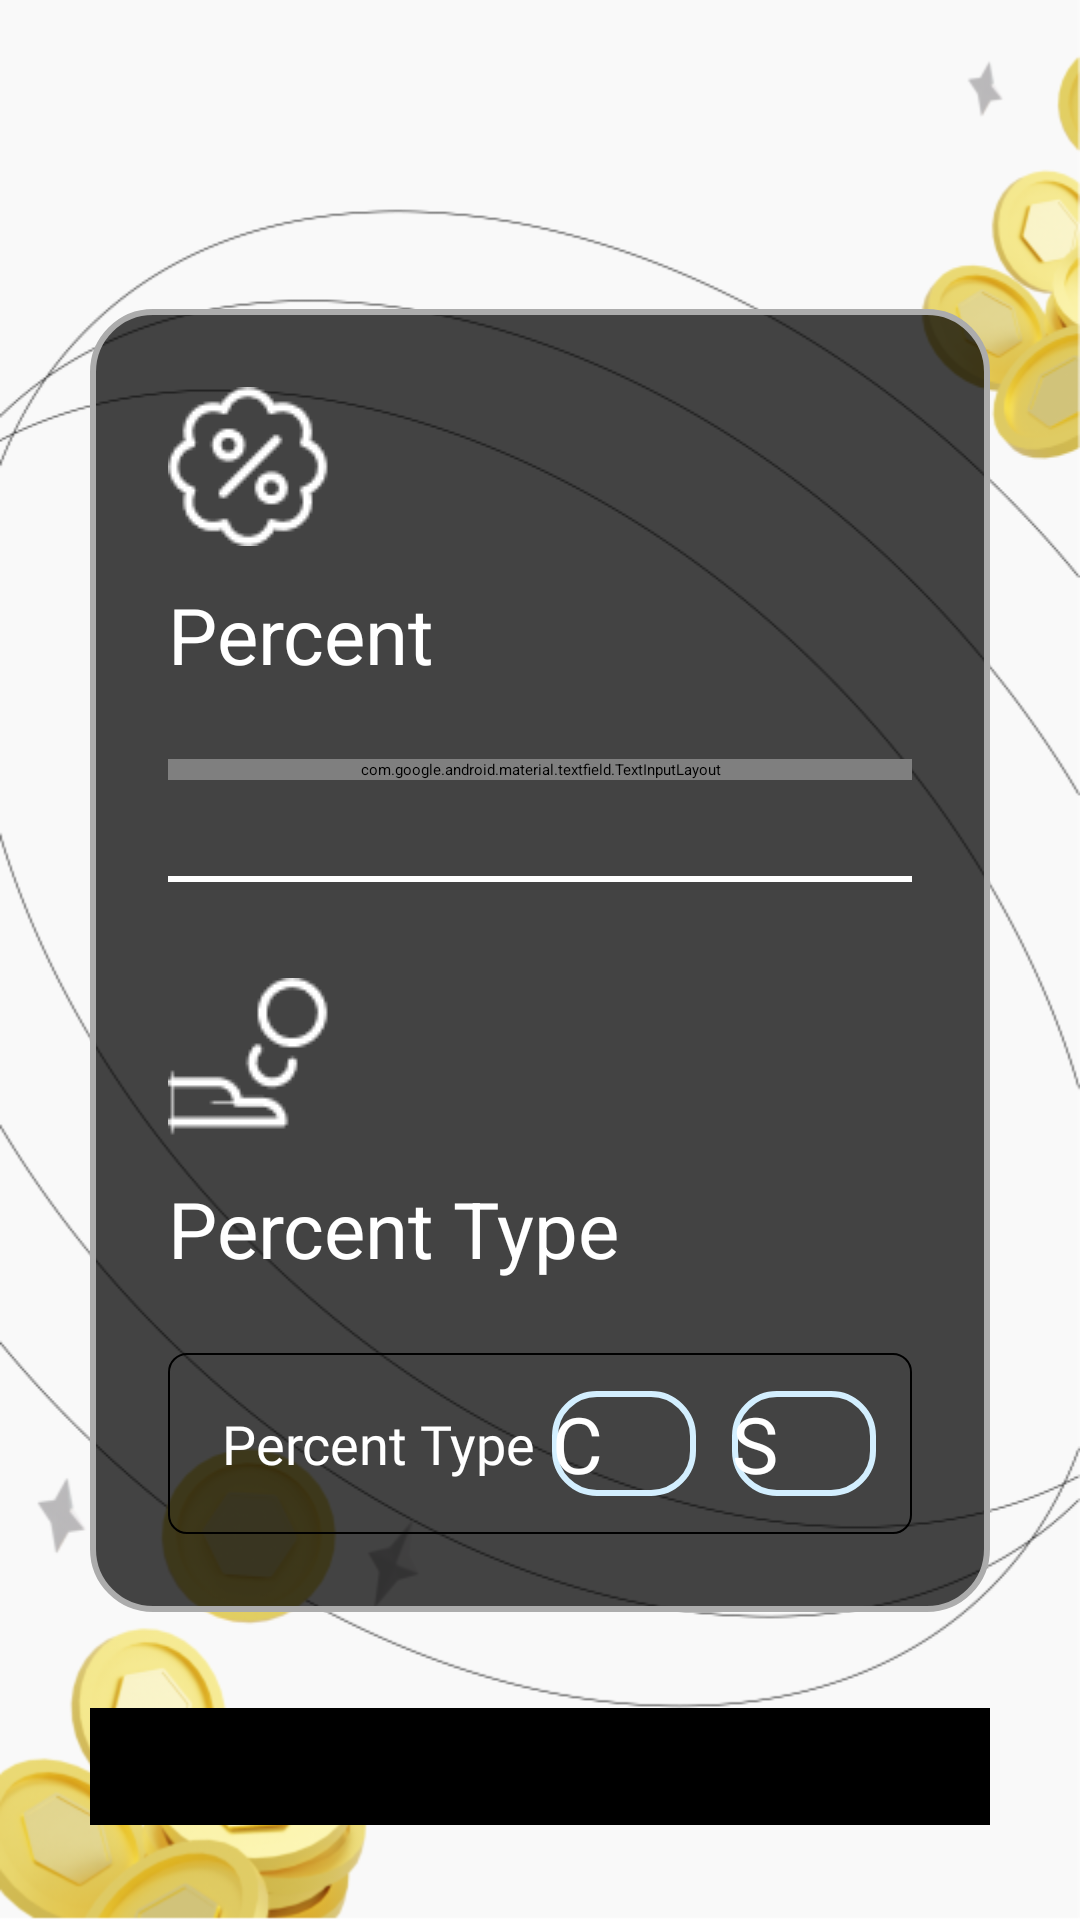

Here is an Android app screen rendered from its layout file. Give the layout XML and the strings, colors and styles it references.
<!-- AndroidManifest.xml: application theme Theme.App.NoActionBar -->
<!-- res/layout/activity_calculate_two.xml -->
<?xml version="1.0" encoding="utf-8"?>
<androidx.constraintlayout.widget.ConstraintLayout xmlns:android="http://schemas.android.com/apk/res/android"
    xmlns:app="http://schemas.android.com/apk/res-auto"
    xmlns:tools="http://schemas.android.com/tools"
    android:layout_width="match_parent"
    android:layout_height="match_parent"
    android:background="@drawable/bg_main"
    tools:context=".calculator.two.CalculateTwoActivity">

    <TextView
        android:id="@+id/tv_calculator"
        style="@style/Text.Header"
        android:drawablePadding="16dp"
        android:text="@string/calculator"
        app:drawableStartCompat="@drawable/ic_calculator_black"
        app:layout_constraintEnd_toEndOf="parent"
        app:layout_constraintStart_toStartOf="parent"
        app:layout_constraintTop_toTopOf="parent" />

    <LinearLayout
        android:id="@+id/layout_calculate"
        android:layout_width="match_parent"
        android:layout_height="wrap_content"
        android:layout_marginHorizontal="30dp"
        android:background="@drawable/restangle"
        android:orientation="vertical"
        android:padding="26dp"
        app:layout_constraintBottom_toBottomOf="parent"
        app:layout_constraintStart_toStartOf="parent"
        app:layout_constraintTop_toTopOf="parent">


        <ImageView
            android:layout_width="wrap_content"
            android:layout_height="wrap_content"
            android:src="@drawable/ic_percent" />

        <TextView
            style="@style/Text.Main"
            android:layout_width="wrap_content"
            android:layout_height="wrap_content"
            android:layout_marginVertical="12dp"
            android:text="@string/percent"
            android:textColor="@color/white"
            android:textSize="26sp" />

        <com.google.android.material.textfield.TextInputLayout
            android:id="@+id/input_ed_percent"
            style="@style/Widget.MaterialComponents.TextInputLayout.OutlinedBox"
            android:layout_width="match_parent"
            android:layout_height="wrap_content"
            android:layout_marginTop="12dp"
            android:hint="@string/percent"
            android:textColorHint="@color/white"
            app:boxStrokeColor="@color/white"
            app:hintTextColor="@color/white">

            <com.google.android.material.textfield.TextInputEditText
                android:id="@+id/ed_percent"
                android:layout_width="match_parent"
                android:layout_height="wrap_content"
                android:fontFamily="@font/ff_montserrat_regular"
                android:inputType="number"
                android:textColor="@color/white"
                android:textSize="20sp" />
        </com.google.android.material.textfield.TextInputLayout>

        <View
            android:layout_width="match_parent"
            android:layout_height="2dp"
            android:layout_marginVertical="32dp"
            android:background="@color/white" />

        <ImageView
            android:layout_width="wrap_content"
            android:layout_height="wrap_content"
            android:src="@drawable/ic_percent_type" />

        <TextView

            style="@style/Text.Main"
            android:layout_width="wrap_content"
            android:layout_height="wrap_content"
            android:layout_marginVertical="12dp"
            android:text="@string/percent_type"
            android:textColor="@color/white"
            android:textSize="26sp" />

        <androidx.constraintlayout.widget.ConstraintLayout
            android:layout_width="match_parent"
            android:layout_height="wrap_content"
            android:layout_marginTop="12dp">


            <TextView
                android:id="@+id/ed_type"
                android:layout_width="match_parent"
                android:layout_height="wrap_content"
                android:background="@drawable/percent_type"
                android:fontFamily="@font/ff_montserrat_regular"
                android:padding="18dp"
                android:text="@string/percent_type"
                android:textColor="@color/white"
                android:textSize="18sp"
                app:layout_constraintBottom_toBottomOf="parent"
                app:layout_constraintEnd_toEndOf="parent"
                app:layout_constraintStart_toStartOf="parent"
                app:layout_constraintTop_toTopOf="parent" />


            <androidx.appcompat.widget.AppCompatButton
                android:id="@+id/btn_simple"
                android:layout_width="48dp"
                android:layout_height="wrap_content"
                android:layout_marginHorizontal="12dp"
                android:background="@drawable/radio_btn"
                android:fontFamily="@font/ff_montserrat_bold"
                android:text="@string/s"
                android:textColor="@color/white"
                android:textSize="26sp"
                app:layout_constraintBottom_toBottomOf="@id/ed_type"
                app:layout_constraintEnd_toEndOf="@id/ed_type"
                app:layout_constraintTop_toTopOf="@id/ed_type" />

            <androidx.appcompat.widget.AppCompatButton
                android:id="@+id/btn_c"
                android:layout_width="48dp"
                android:layout_height="wrap_content"
                android:layout_marginHorizontal="12dp"
                android:background="@drawable/radio_btn"
                android:fontFamily="@font/ff_montserrat_bold"
                android:text="@string/c"
                android:textColor="@color/white"
                android:textSize="26sp"
                app:layout_constraintBottom_toBottomOf="@id/ed_type"
                app:layout_constraintEnd_toStartOf="@id/btn_simple"
                app:layout_constraintTop_toTopOf="@id/ed_type" />

        </androidx.constraintlayout.widget.ConstraintLayout>
    </LinearLayout>

    <com.google.android.material.button.MaterialButton
        android:id="@+id/btn_calculate"
        style="@style/Button"
        android:layout_marginVertical="32dp"
        android:backgroundTint="@color/black"
        android:padding="16dp"
        android:text="@string/calculate"
        android:textColor="@color/white"
        android:textSize="16sp"
        app:layout_constraintBottom_toBottomOf="parent"
        app:layout_constraintEnd_toEndOf="parent"
        app:layout_constraintStart_toStartOf="parent"
        app:layout_constraintTop_toBottomOf="@id/layout_calculate" />

</androidx.constraintlayout.widget.ConstraintLayout>
<!-- resources referenced by this layout -->
<resources>
  <color name="black">#FF000000</color>
  <color name="white">#FFFFFFFF</color>
  <!-- drawable bg_main: png bitmap (drawable, 92483 bytes) -->
  <!-- drawable ic_calculator_black: png bitmap (drawable, 771 bytes) -->
  <!-- drawable ic_percent: png bitmap (drawable, 1228 bytes) -->
  <!-- drawable ic_percent_type: png bitmap (drawable, 897 bytes) -->
  <!-- drawable percent_type (drawable) -->
  <?xml version="1.0" encoding="utf-8"?>
  <shape xmlns:android="http://schemas.android.com/apk/res/android">
  
      <stroke android:color="@color/black" android:width="0.6dp"/>
      <corners android:radius="6dp"/>
  </shape>
  <!-- drawable radio_btn (drawable) -->
  <?xml version="1.0" encoding="utf-8"?>
  <shape xmlns:android="http://schemas.android.com/apk/res/android">
  
      <stroke
          android:width="2dp"
          android:color="#D3EFFF" />
      <corners android:radius="14dp"/>
  </shape>
  <!-- drawable restangle (drawable) -->
  <?xml version="1.0" encoding="utf-8"?>
  <shape xmlns:android="http://schemas.android.com/apk/res/android">
  
      <solid android:color="#BA000000" />
      <stroke android:color="#ACACAC" android:width="2dp"/>
      <corners android:radius="20dp"/>
  
  
  </shape>
  <string name="c">C</string>
  <string name="calculate">Calculate</string>
  <string name="calculator">Calculator</string>
  <string name="percent">Percent</string>
  <string name="percent_type">Percent Type</string>
  <string name="s">S</string>
  <style name="Button" parent="Widget.MaterialComponents.Button">
          <item name="android:layout_marginStart">30dp</item>
          <item name="android:layout_marginEnd">30dp</item>
          <item name="android:layout_width">match_parent</item>
          <item name="android:layout_height">wrap_content</item>
          <item name="android:textAllCaps">false</item>
          <item name="fontFamily">@font/ff_montserrat_bold</item>
          <item name="cornerRadius">8dp</item>
      </style>
  <style name="Text.Header">
          <item name="fontFamily">@font/ff_inter</item>
          <item name="android:textSize">38sp</item>
          <item name="android:layout_marginTop">42dp</item>
          <item name="android:textColor">@color/black</item>
      </style>
  <style name="Text.Main">
          <item name="android:layout_width">wrap_content</item>
          <item name="android:layout_height">wrap_content</item>
          <item name="fontFamily">@font/ff_montserrat_bold</item>
      </style>
</resources>
